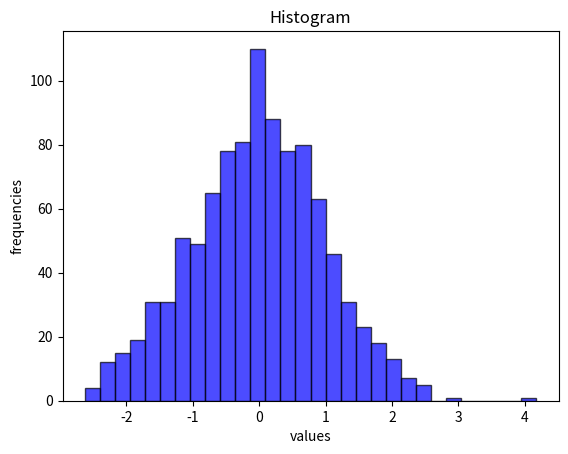

The matplotlib source for this figure:
import matplotlib.pyplot as plt 
import numpy as np
data= np.random.normal(0,1,1000)
plt.hist(data, bins= 30, alpha = 0.7, color= 'blue', edgecolor='black')
plt.title('Histogram')
plt.ylabel('frequencies')
plt.xlabel('values')
plt.show()